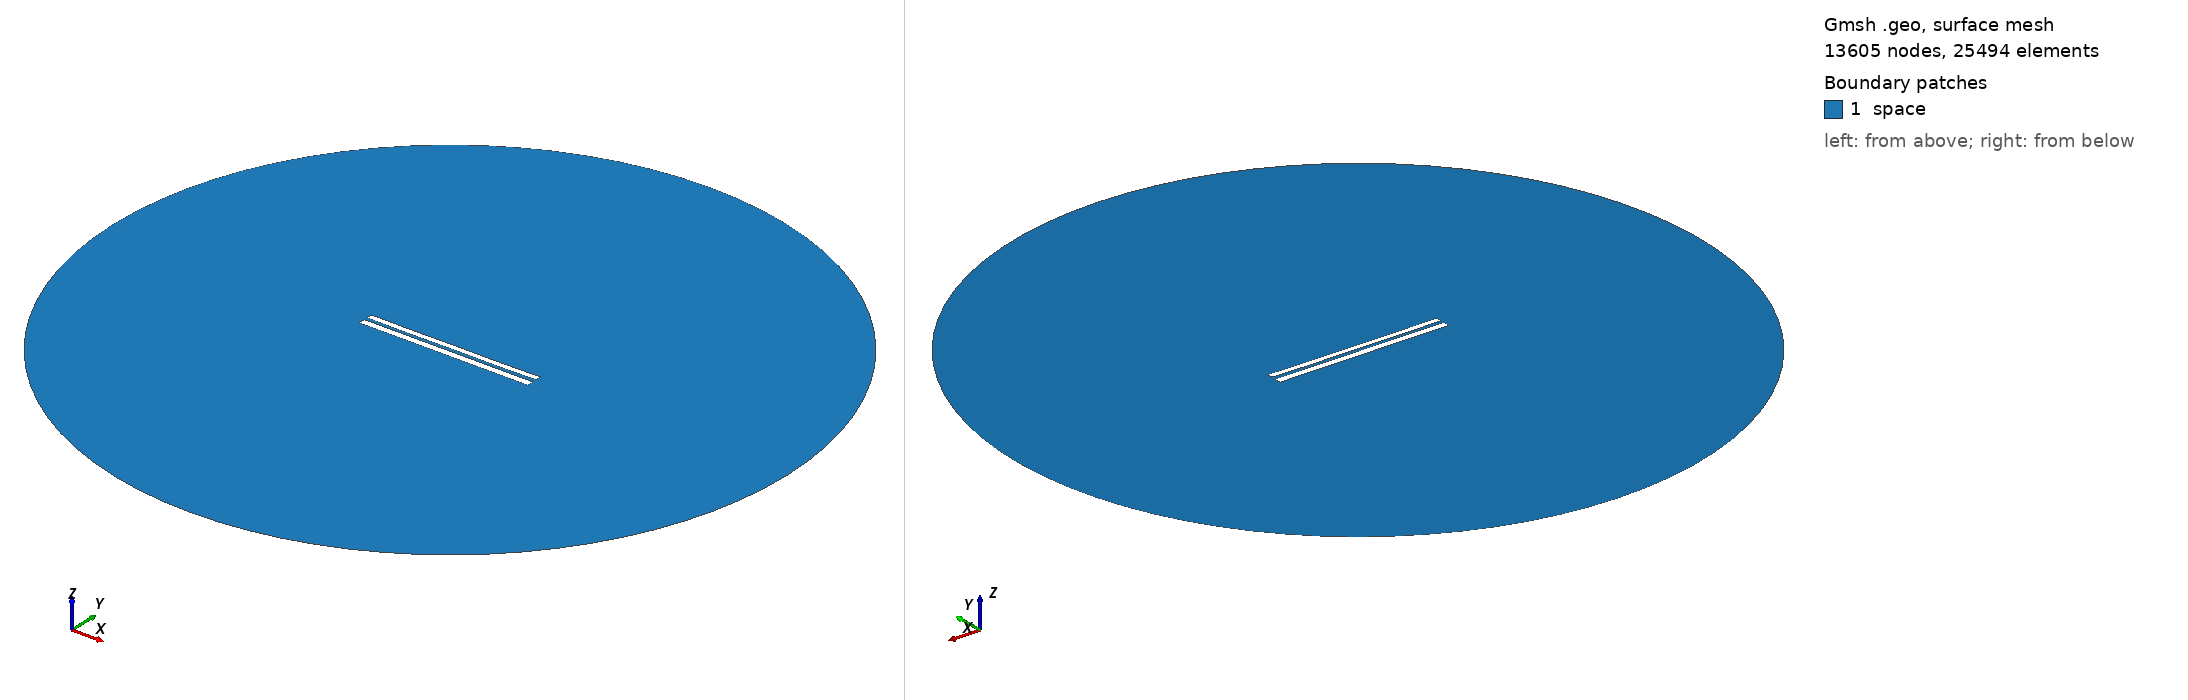

Gmsh geometry script, surface-meshed: 13605 nodes, 25494 surface elements. Boundary patches (legend numbers): 1 space. Left view from above one corner, right view from below the opposite corner. Legend entries are the model's physical surfaces. The drawing asked Gmsh for element sizes between 1% and 20% of the model's largest extent; the script's own settings can give other sizes.

=== 7287.geo (drawn) ===
//---------------------------------------
// Geometry kernel
//---------------------------------------

SetFactory("OpenCASCADE");



//---------------------------------------
// Parameters of the geometry
//---------------------------------------

// Overetch of the upper plate
overetch = 0.25;

// Distance between the plates
distance = 1.75;

// Discretization over the x axis (for the deformation)
nx = 50; 

// Length of the plate
L = 100 - overetch; 

// Number of modes
n = 4; 

// 1st mode coefficient
coeff(1) = 0.07499999999999998;
beta(1) = 0.596864 * 3.1415926535 / L;

// 2nd mode coefficient
coeff(2) = -0.075;
beta(2) = 1.49418 * 3.1415926535 / L;

// 3rd mode coefficient
coeff(3) = 0.0;
beta(3) = 2.50025 * 3.1415926535 / L;

// 4th mode coefficient
coeff(4) = -0.075;
beta(4) = 3.49999 * 3.1415926535 / L;



//---------------------------------------
// Upper plate (deformed rectangle)
//---------------------------------------

// Coordiantes of the upper plate
xmin = -50;
xmax = 50 - overetch;

// Height of the upper plate
yheight = 4 - 2 * overetch;

// Indexes of the points
UpperID[] = {};
LowerID[] = {};
LeftID[] = {};
RightID[] = {};

// Point index
p = 1;

// Horizontal edges
For i In {1:nx}
    x = xmin + (i-1)*(xmax - xmin)/(nx-1);

    y_bottom = distance / 2 + overetch;
    For j In {1:n}
        C = (Cosh(beta(j)*L) + Cos(beta(j)*L)) / (Sinh(beta(j)*L) + Sin(beta(j)*L));
        y_bottom  = y_bottom + coeff(j) * (Cosh(beta(j)*(x+50)) - Cos(beta(j)*(x+50)) - C * (Sinh(beta(j)*(x+50)) - Sin(beta(j)*(x+50))));
    EndFor

    y_top = y_bottom + yheight;

    Point(p) = {x, y_top, 0, 1.0};
    UpperID[i] = p;
    p = p + 1;

    Point(p) = {x, y_bottom, 0, 1.0};
    LowerID[i] = p;
    p = p + 1;
EndFor

// Create point lists
UpperPts[] = {}; LowerPts[] = {};
For i In {1:nx}
  UpperPts[] += {UpperID[i]};
  LowerPts[] += {LowerID[i]};
EndFor

// Build splines
Spline(1) = {UpperPts[]};
Spline(2) = {LowerPts[]};
Line(3) = {LowerPts[nx-1], UpperPts[nx-1]};
Line(4) = {LowerPts[0], UpperPts[0]};

// Build the plane surface
Curve Loop(1) = {2, 3, -1, -4};
Plane Surface(1) = {1};



//---------------------------------------
// Lower plate (rectangle)
//---------------------------------------

// Vertices
Point(1001) = {-50, -1, 0, 1.0};
Point(1002) = { 50, -1, 0, 1.0};
Point(1003) = { 50,  -5, 0, 1.0};
Point(1004) = {-50,  -5, 0, 1.0};

// Edges
Line(5) = {1001, 1002};
Line(6) = {1002, 1003};
Line(7) = {1003, 1004};
Line(8) = {1004, 1001};

// Plane surface
Line Loop(2) = {5, 6, 7, 8};
Plane Surface(2) = {2}; 



//---------------------------------------
// Outer (fictious) boundary
//---------------------------------------

// Points
Point(1005) = {0, 0, 0};       // Center
Point(1006) = {200, 0, 0};     // Start point
Point(1007) = {0, 200, 0};     // 90 degrees
Point(1008) = {-200, 0, 0};    // 180 degrees
Point(1009) = {0, -200, 0};    // 270 degrees

// Circle arcs (each needs start, center, end)
Circle(9) = {1006, 1005, 1007};
Circle(10) = {1007, 1005, 1008};
Circle(11) = {1008, 1005, 1009};
Circle(12) = {1009, 1005, 1006};

// Plane surface for the entire domain
Curve Loop(3) = {9, 10, 11, 12};
Surface(3) = {3};

// Subtract the plates from the whole domain to obtain the actual domain where we want to solve the equations
BooleanDifference{ Surface{3}; Delete; }{ Surface{1}; Surface{2}; Delete; }




//---------------------------------------
// Transfinite Lines/Curves
//---------------------------------------

// Set the number of points on the boundaries
r = 7;

// Plates
Transfinite Curve {1, 2} = 50*r Using Progression 1;
Transfinite Curve {3, 4} = 2*r Using Progression 1;
Transfinite Line {5, 7} = 50*r Using Progression 1;
Transfinite Line {6, 8} = 2*r Using Progression 1;

// Outer boundary
Transfinite Line {9, 10, 11, 12} = 20 Using Progression 1;



//---------------------------------------
// Physical groups
//---------------------------------------                

// Physical curves (boundaries)
Physical Line("force_segment", 10) = {2};
Physical Line("upper_plate", 11) = {1, 3, 4};
Physical Line("lower_plate", 12) = {5, 6, 7, 8};
Physical Line("boundary", 20) = {9, 10, 11, 12};

// Physical Surfaces
Physical Surface("space", 30) = {3};



//---------------------------------------
// 6. Generate the Mesh
//---------------------------------------

// 2D mesh generation
Mesh 2;
